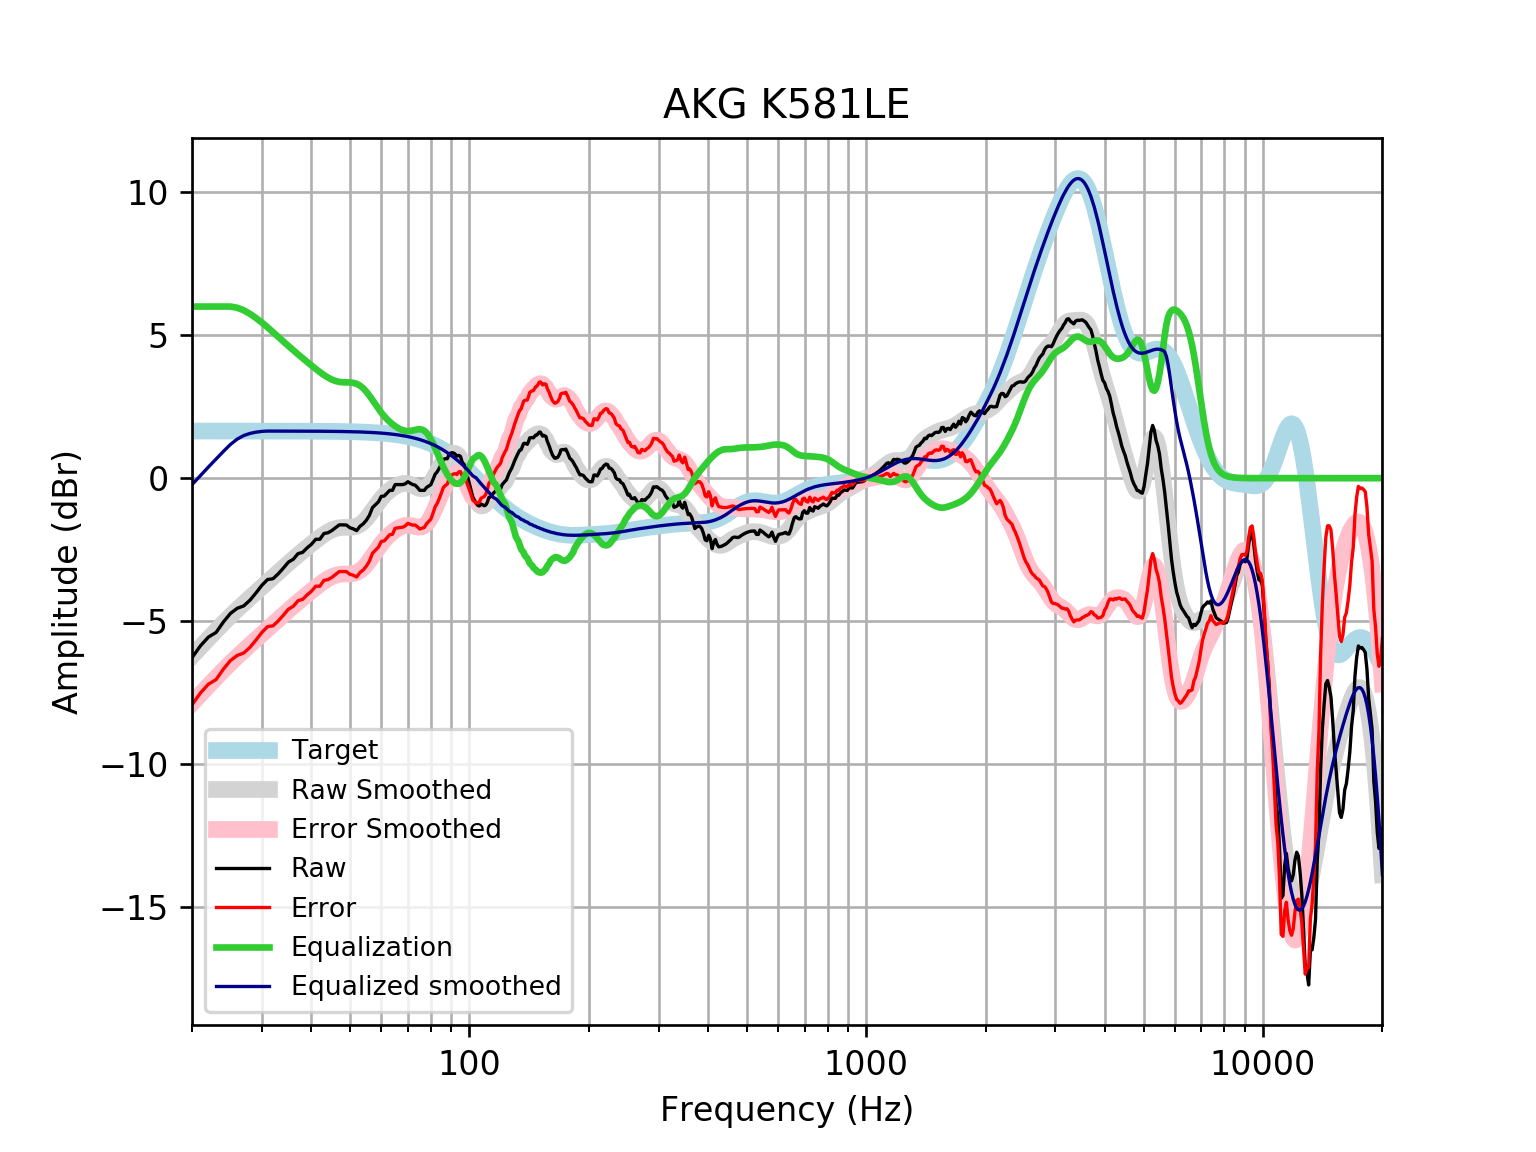

The file beside this chart, header and first rows:
frequency, raw, error, smoothed, error_smoothed, equalization, equalized_raw, equalized_smoothed, target
20, -6.276, -7.924, -6.225, -7.873, 6, -0.2762, -0.2251, 1.648
21, -5.863, -7.51, -5.909, -7.556, 6, 0.1374, 0.09143, 1.648
22, -5.555, -7.203, -5.61, -7.257, 6.0, 0.4449, 0.3904, 1.648
23, -5.393, -7.04, -5.328, -6.976, 6.0, 0.6073, 0.6719, 1.648
24, -5.026, -6.674, -5.064, -6.712, 6, 0.9739, 0.9359, 1.648
25, -4.728, -6.376, -4.82, -6.467, 6, 1.272, 1.18, 1.648
26, -4.549, -6.197, -4.592, -6.24, 5.958, 1.408, 1.365, 1.648
27, -4.465, -6.113, -4.38, -6.027, 5.871, 1.405, 1.491, 1.648
28, -4.266, -5.913, -4.18, -5.827, 5.745, 1.479, 1.565, 1.647
29, -4.01, -5.657, -3.989, -5.636, 5.598, 1.588, 1.609, 1.647
30, -3.746, -5.393, -3.806, -5.453, 5.441, 1.695, 1.636, 1.647
31, -3.544, -5.191, -3.628, -5.275, 5.275, 1.732, 1.647, 1.647
32, -3.515, -5.162, -3.456, -5.103, 5.103, 1.588, 1.647, 1.647
33, -3.342, -4.989, -3.29, -4.937, 4.937, 1.594, 1.647, 1.647
34, -3.141, -4.788, -3.13, -4.776, 4.776, 1.635, 1.646, 1.646
35, -2.933, -4.579, -2.975, -4.621, 4.621, 1.688, 1.646, 1.646
36, -2.834, -4.48, -2.828, -4.473, 4.473, 1.639, 1.645, 1.645
37, -2.638, -4.283, -2.686, -4.331, 4.331, 1.693, 1.645, 1.645
38, -2.593, -4.238, -2.551, -4.196, 4.196, 1.602, 1.644, 1.644
39, -2.437, -4.081, -2.422, -4.065, 4.065, 1.628, 1.644, 1.644
40, -2.31, -3.953, -2.297, -3.94, 3.94, 1.63, 1.643, 1.643
41, -2.137, -3.779, -2.179, -3.821, 3.821, 1.684, 1.642, 1.642
42, -2.136, -3.777, -2.068, -3.709, 3.709, 1.574, 1.641, 1.641
43, -1.934, -3.574, -1.968, -3.608, 3.608, 1.673, 1.64, 1.64
44, -1.909, -3.548, -1.881, -3.519, 3.519, 1.61, 1.639, 1.639
45, -1.834, -3.471, -1.811, -3.448, 3.448, 1.615, 1.637, 1.637
46, -1.733, -3.369, -1.762, -3.397, 3.397, 1.664, 1.635, 1.635
47, -1.633, -3.266, -1.733, -3.366, 3.366, 1.734, 1.634, 1.633
48, -1.633, -3.264, -1.721, -3.352, 3.352, 1.72, 1.631, 1.631
49, -1.638, -3.266, -1.72, -3.349, 3.349, 1.711, 1.629, 1.629
50, -1.733, -3.359, -1.719, -3.346, 3.346, 1.612, 1.626, 1.626
51, -1.771, -3.394, -1.709, -3.332, 3.332, 1.561, 1.623, 1.623
52, -1.834, -3.454, -1.679, -3.299, 3.299, 1.465, 1.62, 1.62
53, -1.683, -3.299, -1.621, -3.237, 3.237, 1.554, 1.616, 1.616
54, -1.598, -3.21, -1.533, -3.145, 3.145, 1.547, 1.612, 1.612
55, -1.472, -3.079, -1.418, -3.026, 3.026, 1.554, 1.607, 1.607
56, -1.298, -2.9, -1.282, -2.885, 2.885, 1.586, 1.602, 1.602
57, -1.029, -2.626, -1.135, -2.732, 2.732, 1.702, 1.596, 1.596
58, -0.9286, -2.519, -0.9861, -2.576, 2.576, 1.648, 1.59, 1.59
59, -0.8281, -2.412, -0.844, -2.428, 2.428, 1.599, 1.583, 1.583
60, -0.6345, -2.21, -0.7148, -2.291, 2.291, 1.656, 1.576, 1.576
61, -0.6269, -2.195, -0.6012, -2.169, 2.169, 1.542, 1.568, 1.568
62, -0.5263, -2.085, -0.5036, -2.062, 2.062, 1.536, 1.559, 1.559
63, -0.4258, -1.975, -0.4206, -1.97, 1.97, 1.544, 1.549, 1.549
64, -0.4258, -1.964, -0.3505, -1.889, 1.889, 1.463, 1.538, 1.538
65, -0.2246, -1.752, -0.292, -1.819, 1.819, 1.594, 1.527, 1.527
66, -0.2246, -1.739, -0.2449, -1.759, 1.759, 1.535, 1.514, 1.514
67, -0.2246, -1.726, -0.2101, -1.711, 1.711, 1.486, 1.501, 1.501
68, -0.2246, -1.711, -0.189, -1.675, 1.675, 1.451, 1.486, 1.486
69, -0.1948, -1.665, -0.1831, -1.654, 1.654, 1.459, 1.471, 1.471
70, -0.1241, -1.578, -0.1928, -1.647, 1.647, 1.522, 1.454, 1.454
71, -0.1773, -1.613, -0.217, -1.653, 1.653, 1.475, 1.436, 1.436
72, -0.2246, -1.641, -0.2524, -1.668, 1.668, 1.444, 1.416, 1.416
73, -0.2435, -1.639, -0.2935, -1.689, 1.689, 1.445, 1.395, 1.395
74, -0.3252, -1.698, -0.3328, -1.706, 1.706, 1.381, 1.373, 1.373
75, -0.4257, -1.775, -0.3622, -1.711, 1.711, 1.286, 1.349, 1.349
76, -0.4257, -1.75, -0.3737, -1.698, 1.698, 1.272, 1.324, 1.324
77, -0.4257, -1.723, -0.3611, -1.658, 1.658, 1.233, 1.297, 1.297
78, -0.3252, -1.594, -0.3206, -1.589, 1.589, 1.264, 1.269, 1.269
79, -0.275, -1.514, -0.2517, -1.49, 1.49, 1.215, 1.239, 1.239
... 553 more rows
